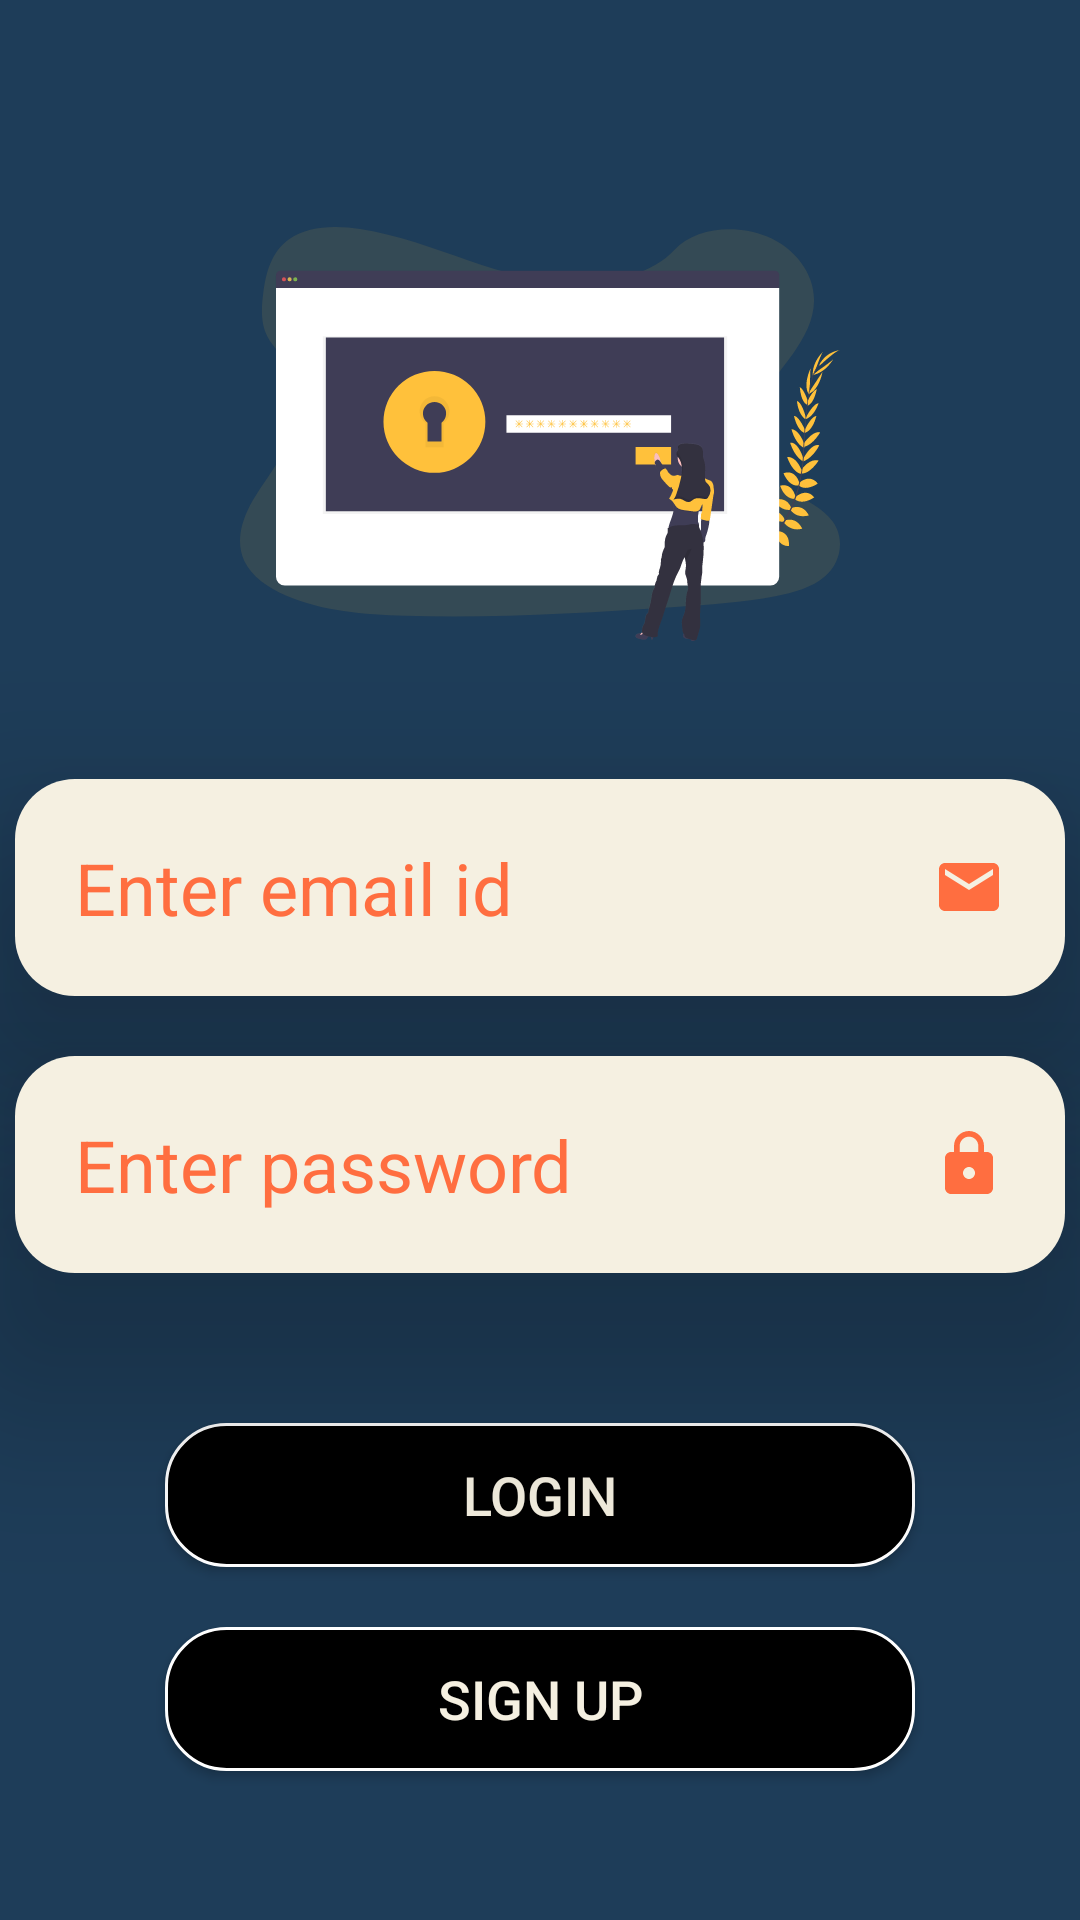

The Android layout XML behind this screen, and the referenced resources:
<!-- AndroidManifest.xml: application theme Theme.SafeBox002 -->
<!-- res/layout/activity_main.xml -->
<?xml version="1.0" encoding="utf-8"?>
<RelativeLayout xmlns:android="http://schemas.android.com/apk/res/android"
    xmlns:app="http://schemas.android.com/apk/res-auto"
    xmlns:tools="http://schemas.android.com/tools"
    android:layout_width="match_parent"
    android:layout_height="match_parent"
    android:background="@color/navy"
    tools:context=".MainActivity">

    <LinearLayout
        android:layout_width="match_parent"
        android:layout_height="match_parent"
        android:orientation="vertical"
        android:gravity="center"
        android:layout_centerInParent="true"
        >
        <ImageView
            android:layout_width="200dp"
            android:layout_height="150dp"
            android:src="@drawable/login"
            android:layout_margin="20dp"
            />
        <EditText
            android:layout_width="350dp"
            android:layout_height="wrap_content"
            android:hint="Enter email id"
            android:textColorHint="@color/red_orange"
            android:id="@+id/mailidet"
            android:textColor="@color/red_orange"
            android:textSize="24sp"
            android:elevation="40dp"
            android:drawableRight="@drawable/ic_baseline_email_24"
            android:padding="20dp"
            android:textAlignment="textStart"
            android:layout_margin="20dp"
            android:background="@drawable/inputfields"
            />

        <EditText
            android:layout_width="350dp"
            android:layout_height="wrap_content"
            android:hint="Enter password"
            android:textColorHint="@color/red_orange"
            android:id="@+id/passwordet"
            android:textColor="@color/red_orange"
            android:textSize="24sp"
            android:elevation="40dp"
            android:drawableRight="@drawable/ic_baseline_lock_24"
            android:padding="20dp"
            android:textAlignment="textStart"
            android:inputType="textPassword"
            android:background="@drawable/inputfields"
            />

        <Button
            android:layout_width="250dp"
            android:layout_height="wrap_content"
            android:text="Login"
            android:id="@+id/loginbt"
            android:padding="10dp"
            android:layout_marginTop="50dp"
            android:textColor="@color/almond"
            android:background="@drawable/submitbutton"
            android:textSize="18dp"
            />

        <Button
            android:layout_width="250dp"
            android:layout_height="wrap_content"
            android:text="Sign Up"
            android:id="@+id/signupbt"
            android:padding="10dp"
            android:textColor="@color/almond"
            android:layout_marginTop="20dp"
            android:background="@drawable/submitbutton"
            android:textSize="18dp"
            />
    </LinearLayout>


</RelativeLayout>
<!-- resources referenced by this layout -->
<resources>
  <color name="almond">#f5f0e1</color>
  <color name="navy">#1e3d59</color>
  <color name="red_orange">#ff6e40</color>
  <!-- drawable ic_baseline_email_24 (drawable) -->
  <vector android:height="24dp" android:tint="#ff6e40"
      android:viewportHeight="24" android:viewportWidth="24"
      android:width="24dp" xmlns:android="http://schemas.android.com/apk/res/android">
      <path android:fillColor="@android:color/white" android:pathData="M20,4L4,4c-1.1,0 -1.99,0.9 -1.99,2L2,18c0,1.1 0.9,2 2,2h16c1.1,0 2,-0.9 2,-2L22,6c0,-1.1 -0.9,-2 -2,-2zM20,8l-8,5 -8,-5L4,6l8,5 8,-5v2z"/>
  </vector>
  <!-- drawable ic_baseline_lock_24 (drawable) -->
  <vector android:height="24dp" android:tint="#ff6e40"
      android:viewportHeight="24" android:viewportWidth="24"
      android:width="24dp" xmlns:android="http://schemas.android.com/apk/res/android">
      <path android:fillColor="@android:color/white" android:pathData="M18,8h-1L17,6c0,-2.76 -2.24,-5 -5,-5S7,3.24 7,6v2L6,8c-1.1,0 -2,0.9 -2,2v10c0,1.1 0.9,2 2,2h12c1.1,0 2,-0.9 2,-2L20,10c0,-1.1 -0.9,-2 -2,-2zM12,17c-1.1,0 -2,-0.9 -2,-2s0.9,-2 2,-2 2,0.9 2,2 -0.9,2 -2,2zM15.1,8L8.9,8L8.9,6c0,-1.71 1.39,-3.1 3.1,-3.1 1.71,0 3.1,1.39 3.1,3.1v2z"/>
  </vector>
  <!-- drawable inputfields (drawable) -->
  <?xml version="1.0" encoding="utf-8"?>
  <shape xmlns:android="http://schemas.android.com/apk/res/android">
      <solid android:color="@color/almond"></solid>
      <corners android:radius="20dp"></corners>
  </shape>
  <!-- drawable login: vector/xml drawable (drawable, 34335 chars, omitted) -->
  <!-- drawable submitbutton (drawable) -->
  <?xml version="1.0" encoding="utf-8"?>
  <shape xmlns:android="http://schemas.android.com/apk/res/android" android:shape="rectangle">
      <corners android:radius="20dp"/>
      <solid android:color="@color/black" />
      <stroke android:color="@color/white" android:width="1dp"/>
  
  </shape>
  <style name="Theme.SafeBox002" parent="Theme.MaterialComponents.DayNight.NoActionBar">
          
          <item name="colorPrimary">@color/red_orange</item>
          <item name="colorPrimaryVariant">@color/purple_700</item>
          <item name="colorOnPrimary">@color/white</item>
          
          <item name="colorSecondary">@color/teal_200</item>
          <item name="colorSecondaryVariant">@color/teal_700</item>
          <item name="colorOnSecondary">@color/black</item>
          
  
          <item name="android:statusBarColor" tools:targetApi="l">#1e3d59</item>
          
      </style>
  <color name="black">#FF000000</color>
  <color name="white">#FFFFFFFF</color>
  <color name="purple_700">#FF3700B3</color>
  <color name="teal_200">#FF03DAC5</color>
  <color name="teal_700">#FF018786</color>
</resources>
